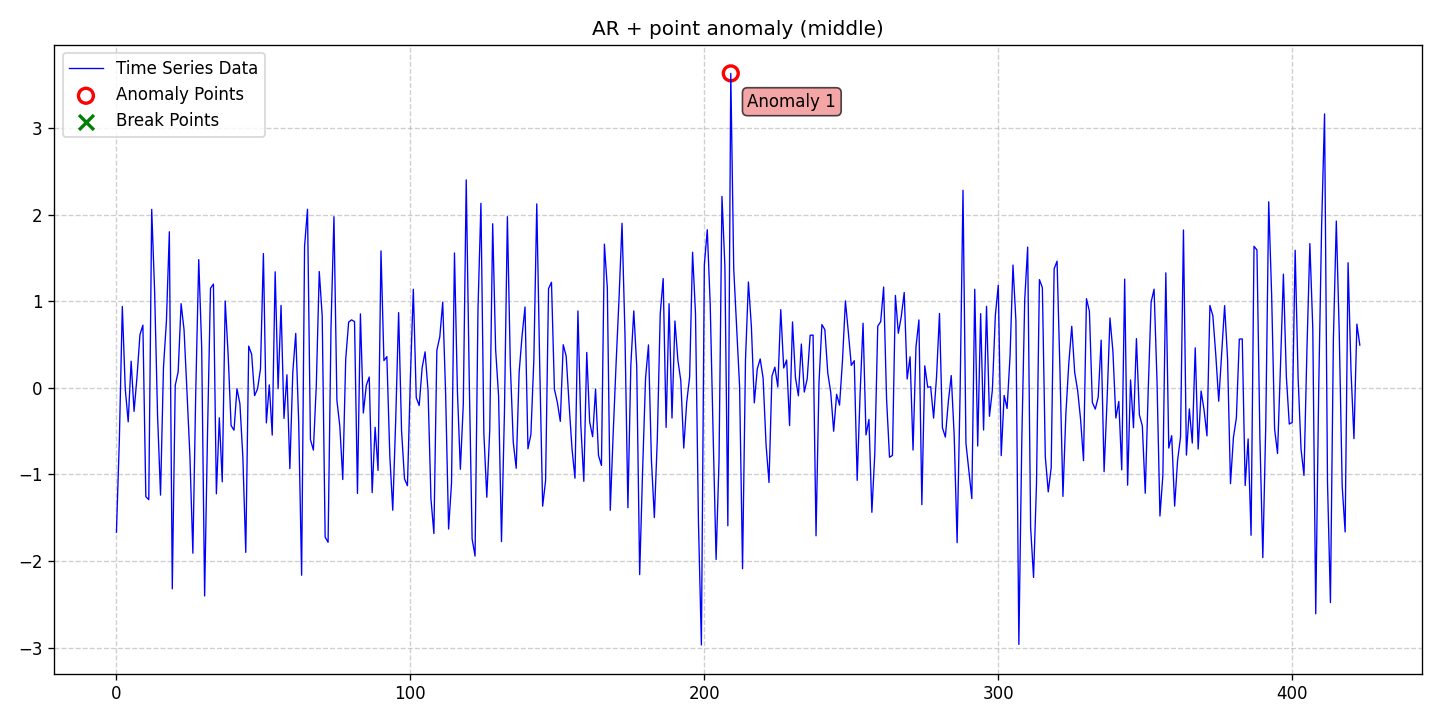

Values plotted in this chart, from the file beside it:
date, data, stationary, det_lin_up, det_lin_down, det_quad, det_cubic, det_exp, det_damped, stoc_trend, volatility, single_seas, multiple_seas, point_anom_single, point_anom_multi, collect_anom, context_anom, mean_shift, var_shift, trend_shift, point_anom_count, point_anom_location, point_anom_point, collect_anom_count
2020-01-01, -1.665, 0, 0, 0, 0, 0, 0, 0, 0, 0, 0, 0, 1, 0, 0, 0, 0, 0, 0, 1, middle, [209], 0
2020-01-02, -0.5888, 0, 0, 0, 0, 0, 0, 0, 0, 0, 0, 0, 1, 0, 0, 0, 0, 0, 0, 1, middle, [209], 0
2020-01-03, 0.9393, 0, 0, 0, 0, 0, 0, 0, 0, 0, 0, 0, 1, 0, 0, 0, 0, 0, 0, 1, middle, [209], 0
2020-01-04, -0.01241, 0, 0, 0, 0, 0, 0, 0, 0, 0, 0, 0, 1, 0, 0, 0, 0, 0, 0, 1, middle, [209], 0
2020-01-05, -0.3919, 0, 0, 0, 0, 0, 0, 0, 0, 0, 0, 0, 1, 0, 0, 0, 0, 0, 0, 1, middle, [209], 0
2020-01-06, 0.3077, 0, 0, 0, 0, 0, 0, 0, 0, 0, 0, 0, 1, 0, 0, 0, 0, 0, 0, 1, middle, [209], 0
2020-01-07, -0.2714, 0, 0, 0, 0, 0, 0, 0, 0, 0, 0, 0, 1, 0, 0, 0, 0, 0, 0, 1, middle, [209], 0
2020-01-08, 0.1288, 0, 0, 0, 0, 0, 0, 0, 0, 0, 0, 0, 1, 0, 0, 0, 0, 0, 0, 1, middle, [209], 0
2020-01-09, 0.6133, 0, 0, 0, 0, 0, 0, 0, 0, 0, 0, 0, 1, 0, 0, 0, 0, 0, 0, 1, middle, [209], 0
2020-01-10, 0.7232, 0, 0, 0, 0, 0, 0, 0, 0, 0, 0, 0, 1, 0, 0, 0, 0, 0, 0, 1, middle, [209], 0
2020-01-11, -1.256, 0, 0, 0, 0, 0, 0, 0, 0, 0, 0, 0, 1, 0, 0, 0, 0, 0, 0, 1, middle, [209], 0
2020-01-12, -1.291, 0, 0, 0, 0, 0, 0, 0, 0, 0, 0, 0, 1, 0, 0, 0, 0, 0, 0, 1, middle, [209], 0
2020-01-13, 2.06, 0, 0, 0, 0, 0, 0, 0, 0, 0, 0, 0, 1, 0, 0, 0, 0, 0, 0, 1, middle, [209], 0
2020-01-14, 1.103, 0, 0, 0, 0, 0, 0, 0, 0, 0, 0, 0, 1, 0, 0, 0, 0, 0, 0, 1, middle, [209], 0
2020-01-15, -0.329, 0, 0, 0, 0, 0, 0, 0, 0, 0, 0, 0, 1, 0, 0, 0, 0, 0, 0, 1, middle, [209], 0
2020-01-16, -1.238, 0, 0, 0, 0, 0, 0, 0, 0, 0, 0, 0, 1, 0, 0, 0, 0, 0, 0, 1, middle, [209], 0
2020-01-17, 0.2351, 0, 0, 0, 0, 0, 0, 0, 0, 0, 0, 0, 1, 0, 0, 0, 0, 0, 0, 1, middle, [209], 0
2020-01-18, 0.7667, 0, 0, 0, 0, 0, 0, 0, 0, 0, 0, 0, 1, 0, 0, 0, 0, 0, 0, 1, middle, [209], 0
2020-01-19, 1.802, 0, 0, 0, 0, 0, 0, 0, 0, 0, 0, 0, 1, 0, 0, 0, 0, 0, 0, 1, middle, [209], 0
2020-01-20, -2.32, 0, 0, 0, 0, 0, 0, 0, 0, 0, 0, 0, 1, 0, 0, 0, 0, 0, 0, 1, middle, [209], 0
2020-01-21, 0.02767, 0, 0, 0, 0, 0, 0, 0, 0, 0, 0, 0, 1, 0, 0, 0, 0, 0, 0, 1, middle, [209], 0
2020-01-22, 0.1846, 0, 0, 0, 0, 0, 0, 0, 0, 0, 0, 0, 1, 0, 0, 0, 0, 0, 0, 1, middle, [209], 0
2020-01-23, 0.9717, 0, 0, 0, 0, 0, 0, 0, 0, 0, 0, 0, 1, 0, 0, 0, 0, 0, 0, 1, middle, [209], 0
2020-01-24, 0.6704, 0, 0, 0, 0, 0, 0, 0, 0, 0, 0, 0, 1, 0, 0, 0, 0, 0, 0, 1, middle, [209], 0
2020-01-25, -0.0453, 0, 0, 0, 0, 0, 0, 0, 0, 0, 0, 0, 1, 0, 0, 0, 0, 0, 0, 1, middle, [209], 0
2020-01-26, -0.7903, 0, 0, 0, 0, 0, 0, 0, 0, 0, 0, 0, 1, 0, 0, 0, 0, 0, 0, 1, middle, [209], 0
2020-01-27, -1.909, 0, 0, 0, 0, 0, 0, 0, 0, 0, 0, 0, 1, 0, 0, 0, 0, 0, 0, 1, middle, [209], 0
2020-01-28, -0.02095, 0, 0, 0, 0, 0, 0, 0, 0, 0, 0, 0, 1, 0, 0, 0, 0, 0, 0, 1, middle, [209], 0
2020-01-29, 1.48, 0, 0, 0, 0, 0, 0, 0, 0, 0, 0, 0, 1, 0, 0, 0, 0, 0, 0, 1, middle, [209], 0
2020-01-30, 0.4699, 0, 0, 0, 0, 0, 0, 0, 0, 0, 0, 0, 1, 0, 0, 0, 0, 0, 0, 1, middle, [209], 0
2020-01-31, -2.403, 0, 0, 0, 0, 0, 0, 0, 0, 0, 0, 0, 1, 0, 0, 0, 0, 0, 0, 1, middle, [209], 0
2020-02-01, -0.5001, 0, 0, 0, 0, 0, 0, 0, 0, 0, 0, 0, 1, 0, 0, 0, 0, 0, 0, 1, middle, [209], 0
2020-02-02, 1.15, 0, 0, 0, 0, 0, 0, 0, 0, 0, 0, 0, 1, 0, 0, 0, 0, 0, 0, 1, middle, [209], 0
2020-02-03, 1.198, 0, 0, 0, 0, 0, 0, 0, 0, 0, 0, 0, 1, 0, 0, 0, 0, 0, 0, 1, middle, [209], 0
2020-02-04, -1.223, 0, 0, 0, 0, 0, 0, 0, 0, 0, 0, 0, 1, 0, 0, 0, 0, 0, 0, 1, middle, [209], 0
2020-02-05, -0.3457, 0, 0, 0, 0, 0, 0, 0, 0, 0, 0, 0, 1, 0, 0, 0, 0, 0, 0, 1, middle, [209], 0
2020-02-06, -1.084, 0, 0, 0, 0, 0, 0, 0, 0, 0, 0, 0, 1, 0, 0, 0, 0, 0, 0, 1, middle, [209], 0
2020-02-07, 1.003, 0, 0, 0, 0, 0, 0, 0, 0, 0, 0, 0, 1, 0, 0, 0, 0, 0, 0, 1, middle, [209], 0
2020-02-08, 0.3857, 0, 0, 0, 0, 0, 0, 0, 0, 0, 0, 0, 1, 0, 0, 0, 0, 0, 0, 1, middle, [209], 0
2020-02-09, -0.4353, 0, 0, 0, 0, 0, 0, 0, 0, 0, 0, 0, 1, 0, 0, 0, 0, 0, 0, 1, middle, [209], 0
2020-02-10, -0.4887, 0, 0, 0, 0, 0, 0, 0, 0, 0, 0, 0, 1, 0, 0, 0, 0, 0, 0, 1, middle, [209], 0
2020-02-11, -0.009394, 0, 0, 0, 0, 0, 0, 0, 0, 0, 0, 0, 1, 0, 0, 0, 0, 0, 0, 1, middle, [209], 0
2020-02-12, -0.182, 0, 0, 0, 0, 0, 0, 0, 0, 0, 0, 0, 1, 0, 0, 0, 0, 0, 0, 1, middle, [209], 0
2020-02-13, -0.793, 0, 0, 0, 0, 0, 0, 0, 0, 0, 0, 0, 1, 0, 0, 0, 0, 0, 0, 1, middle, [209], 0
2020-02-14, -1.899, 0, 0, 0, 0, 0, 0, 0, 0, 0, 0, 0, 1, 0, 0, 0, 0, 0, 0, 1, middle, [209], 0
2020-02-15, 0.482, 0, 0, 0, 0, 0, 0, 0, 0, 0, 0, 0, 1, 0, 0, 0, 0, 0, 0, 1, middle, [209], 0
2020-02-16, 0.3869, 0, 0, 0, 0, 0, 0, 0, 0, 0, 0, 0, 1, 0, 0, 0, 0, 0, 0, 1, middle, [209], 0
2020-02-17, -0.09035, 0, 0, 0, 0, 0, 0, 0, 0, 0, 0, 0, 1, 0, 0, 0, 0, 0, 0, 1, middle, [209], 0
2020-02-18, -0.01253, 0, 0, 0, 0, 0, 0, 0, 0, 0, 0, 0, 1, 0, 0, 0, 0, 0, 0, 1, middle, [209], 0
2020-02-19, 0.217, 0, 0, 0, 0, 0, 0, 0, 0, 0, 0, 0, 1, 0, 0, 0, 0, 0, 0, 1, middle, [209], 0
2020-02-20, 1.55, 0, 0, 0, 0, 0, 0, 0, 0, 0, 0, 0, 1, 0, 0, 0, 0, 0, 0, 1, middle, [209], 0
2020-02-21, -0.4049, 0, 0, 0, 0, 0, 0, 0, 0, 0, 0, 0, 1, 0, 0, 0, 0, 0, 0, 1, middle, [209], 0
2020-02-22, 0.03478, 0, 0, 0, 0, 0, 0, 0, 0, 0, 0, 0, 1, 0, 0, 0, 0, 0, 0, 1, middle, [209], 0
2020-02-23, -0.545, 0, 0, 0, 0, 0, 0, 0, 0, 0, 0, 0, 1, 0, 0, 0, 0, 0, 0, 1, middle, [209], 0
2020-02-24, 1.34, 0, 0, 0, 0, 0, 0, 0, 0, 0, 0, 0, 1, 0, 0, 0, 0, 0, 0, 1, middle, [209], 0
2020-02-25, -0.009384, 0, 0, 0, 0, 0, 0, 0, 0, 0, 0, 0, 1, 0, 0, 0, 0, 0, 0, 1, middle, [209], 0
2020-02-26, 0.9516, 0, 0, 0, 0, 0, 0, 0, 0, 0, 0, 0, 1, 0, 0, 0, 0, 0, 0, 1, middle, [209], 0
2020-02-27, -0.3523, 0, 0, 0, 0, 0, 0, 0, 0, 0, 0, 0, 1, 0, 0, 0, 0, 0, 0, 1, middle, [209], 0
2020-02-28, 0.151, 0, 0, 0, 0, 0, 0, 0, 0, 0, 0, 0, 1, 0, 0, 0, 0, 0, 0, 1, middle, [209], 0
2020-02-29, -0.9327, 0, 0, 0, 0, 0, 0, 0, 0, 0, 0, 0, 1, 0, 0, 0, 0, 0, 0, 1, middle, [209], 0
... 364 more rows
